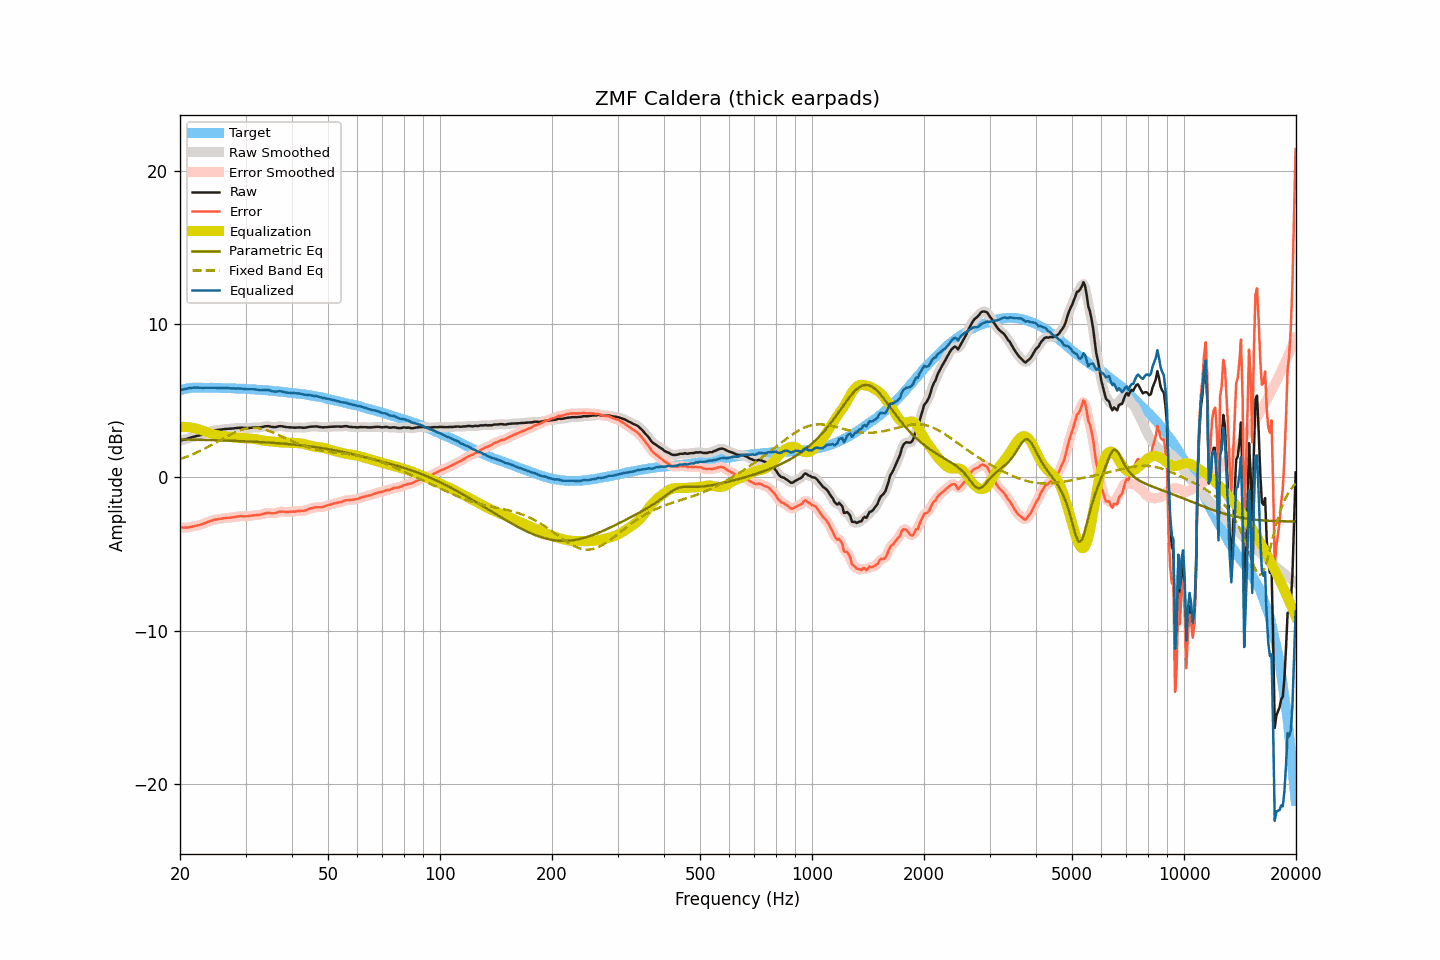

The table this chart was drawn from, first rows:
frequency, raw, smoothed, error, error_smoothed, equalization, parametric_eq, fixed_band_eq, equalized_raw, equalized_smoothed, target
20.00, 2.39, 2.39, -3.28, -3.28, 3.29, 2.46, 1.19, 5.68, 5.68, 5.67
20.20, 2.41, 2.41, -3.29, -3.29, 3.29, 2.46, 1.22, 5.70, 5.70, 5.70
20.40, 2.43, 2.43, -3.30, -3.29, 3.29, 2.46, 1.26, 5.72, 5.72, 5.73
20.61, 2.46, 2.46, -3.29, -3.29, 3.28, 2.46, 1.30, 5.74, 5.74, 5.75
20.81, 2.49, 2.49, -3.29, -3.28, 3.28, 2.45, 1.33, 5.77, 5.77, 5.78
21.02, 2.53, 2.53, -3.28, -3.27, 3.27, 2.45, 1.37, 5.80, 5.79, 5.81
21.23, 2.56, 2.56, -3.25, -3.26, 3.25, 2.45, 1.42, 5.81, 5.81, 5.82
21.44, 2.59, 2.59, -3.23, -3.23, 3.24, 2.45, 1.46, 5.83, 5.83, 5.83
21.66, 2.62, 2.62, -3.21, -3.21, 3.22, 2.45, 1.50, 5.84, 5.84, 5.84
21.87, 2.65, 2.65, -3.18, -3.19, 3.19, 2.44, 1.55, 5.85, 5.85, 5.83
22.09, 2.68, 2.68, -3.16, -3.16, 3.17, 2.44, 1.59, 5.85, 5.85, 5.84
22.31, 2.70, 2.70, -3.14, -3.14, 3.14, 2.44, 1.64, 5.84, 5.84, 5.84
22.54, 2.72, 2.72, -3.12, -3.12, 3.11, 2.44, 1.69, 5.83, 5.84, 5.84
22.76, 2.75, 2.75, -3.09, -3.09, 3.08, 2.43, 1.74, 5.83, 5.83, 5.84
22.99, 2.78, 2.78, -3.05, -3.05, 3.04, 2.43, 1.79, 5.83, 5.83, 5.83
23.22, 2.82, 2.82, -3.01, -3.01, 3.01, 2.43, 1.84, 5.83, 5.83, 5.83
23.45, 2.86, 2.86, -2.97, -2.97, 2.97, 2.43, 1.90, 5.83, 5.83, 5.83
23.69, 2.90, 2.90, -2.93, -2.93, 2.93, 2.42, 1.95, 5.83, 5.83, 5.83
23.92, 2.94, 2.94, -2.89, -2.89, 2.89, 2.42, 2.01, 5.83, 5.83, 5.83
24.16, 2.98, 2.98, -2.86, -2.85, 2.86, 2.42, 2.06, 5.84, 5.84, 5.84
24.40, 3.01, 3.01, -2.82, -2.82, 2.82, 2.42, 2.12, 5.84, 5.84, 5.84
24.65, 3.04, 3.04, -2.78, -2.79, 2.80, 2.41, 2.18, 5.84, 5.84, 5.83
24.89, 3.06, 3.06, -2.76, -2.77, 2.77, 2.41, 2.24, 5.83, 5.83, 5.82
25.14, 3.07, 3.08, -2.75, -2.75, 2.75, 2.41, 2.30, 5.82, 5.82, 5.82
25.39, 3.09, 3.09, -2.73, -2.73, 2.73, 2.40, 2.35, 5.82, 5.82, 5.82
25.65, 3.10, 3.10, -2.72, -2.72, 2.71, 2.40, 2.41, 5.81, 5.81, 5.82
25.91, 3.11, 3.12, -2.70, -2.70, 2.70, 2.40, 2.47, 5.81, 5.81, 5.81
26.16, 3.13, 3.13, -2.68, -2.68, 2.68, 2.39, 2.53, 5.82, 5.81, 5.81
26.43, 3.14, 3.14, -2.67, -2.67, 2.67, 2.39, 2.59, 5.81, 5.81, 5.81
26.69, 3.15, 3.15, -2.66, -2.66, 2.66, 2.39, 2.65, 5.81, 5.81, 5.81
26.96, 3.16, 3.16, -2.64, -2.65, 2.65, 2.38, 2.71, 5.81, 5.81, 5.81
27.23, 3.16, 3.16, -2.64, -2.64, 2.63, 2.38, 2.76, 5.80, 5.80, 5.80
27.50, 3.17, 3.17, -2.63, -2.63, 2.62, 2.38, 2.81, 5.79, 5.79, 5.80
27.77, 3.18, 3.18, -2.61, -2.62, 2.61, 2.37, 2.86, 5.79, 5.79, 5.79
28.05, 3.19, 3.19, -2.60, -2.59, 2.59, 2.37, 2.91, 5.78, 5.79, 5.79
28.33, 3.20, 3.20, -2.58, -2.58, 2.58, 2.37, 2.96, 5.78, 5.78, 5.78
28.62, 3.22, 3.22, -2.56, -2.56, 2.57, 2.36, 3.00, 5.79, 5.79, 5.78
28.90, 3.22, 3.23, -2.55, -2.55, 2.56, 2.36, 3.04, 5.78, 5.79, 5.78
29.19, 3.23, 3.23, -2.53, -2.54, 2.55, 2.35, 3.08, 5.79, 5.78, 5.76
29.48, 3.22, 3.22, -2.55, -2.55, 2.55, 2.35, 3.11, 5.77, 5.77, 5.77
29.78, 3.21, 3.21, -2.55, -2.55, 2.54, 2.34, 3.14, 5.75, 5.76, 5.76
30.08, 3.21, 3.21, -2.55, -2.55, 2.54, 2.34, 3.17, 5.75, 5.75, 5.76
30.38, 3.20, 3.21, -2.55, -2.54, 2.53, 2.33, 3.19, 5.73, 5.74, 5.75
30.68, 3.21, 3.21, -2.53, -2.53, 2.53, 2.33, 3.20, 5.74, 5.74, 5.74
30.99, 3.22, 3.22, -2.51, -2.52, 2.52, 2.33, 3.21, 5.74, 5.74, 5.73
31.30, 3.23, 3.23, -2.50, -2.50, 2.51, 2.32, 3.22, 5.74, 5.74, 5.73
31.61, 3.24, 3.24, -2.49, -2.49, 2.50, 2.31, 3.22, 5.74, 5.73, 5.73
31.93, 3.24, 3.24, -2.47, -2.48, 2.48, 2.31, 3.22, 5.72, 5.72, 5.72
32.24, 3.24, 3.24, -2.46, -2.47, 2.46, 2.30, 3.21, 5.71, 5.71, 5.70
32.57, 3.24, 3.24, -2.46, -2.46, 2.44, 2.30, 3.19, 5.69, 5.69, 5.70
32.89, 3.25, 3.25, -2.45, -2.44, 2.42, 2.29, 3.18, 5.68, 5.68, 5.70
33.22, 3.27, 3.27, -2.41, -2.42, 2.40, 2.29, 3.15, 5.68, 5.68, 5.69
33.55, 3.29, 3.30, -2.39, -2.39, 2.39, 2.28, 3.13, 5.68, 5.68, 5.68
33.89, 3.32, 3.32, -2.35, -2.36, 2.37, 2.27, 3.10, 5.69, 5.69, 5.67
34.23, 3.33, 3.33, -2.34, -2.33, 2.36, 2.27, 3.07, 5.69, 5.69, 5.67
34.57, 3.33, 3.33, -2.32, -2.33, 2.35, 2.26, 3.03, 5.68, 5.68, 5.65
34.92, 3.31, 3.31, -2.33, -2.34, 2.34, 2.25, 2.99, 5.65, 5.65, 5.64
35.27, 3.28, 3.29, -2.36, -2.35, 2.33, 2.25, 2.95, 5.62, 5.62, 5.64
35.62, 3.27, 3.27, -2.35, -2.35, 2.32, 2.24, 2.91, 5.60, 5.59, 5.62
35.97, 3.26, 3.27, -2.35, -2.35, 2.31, 2.23, 2.86, 5.58, 5.58, 5.61
... 635 more rows
